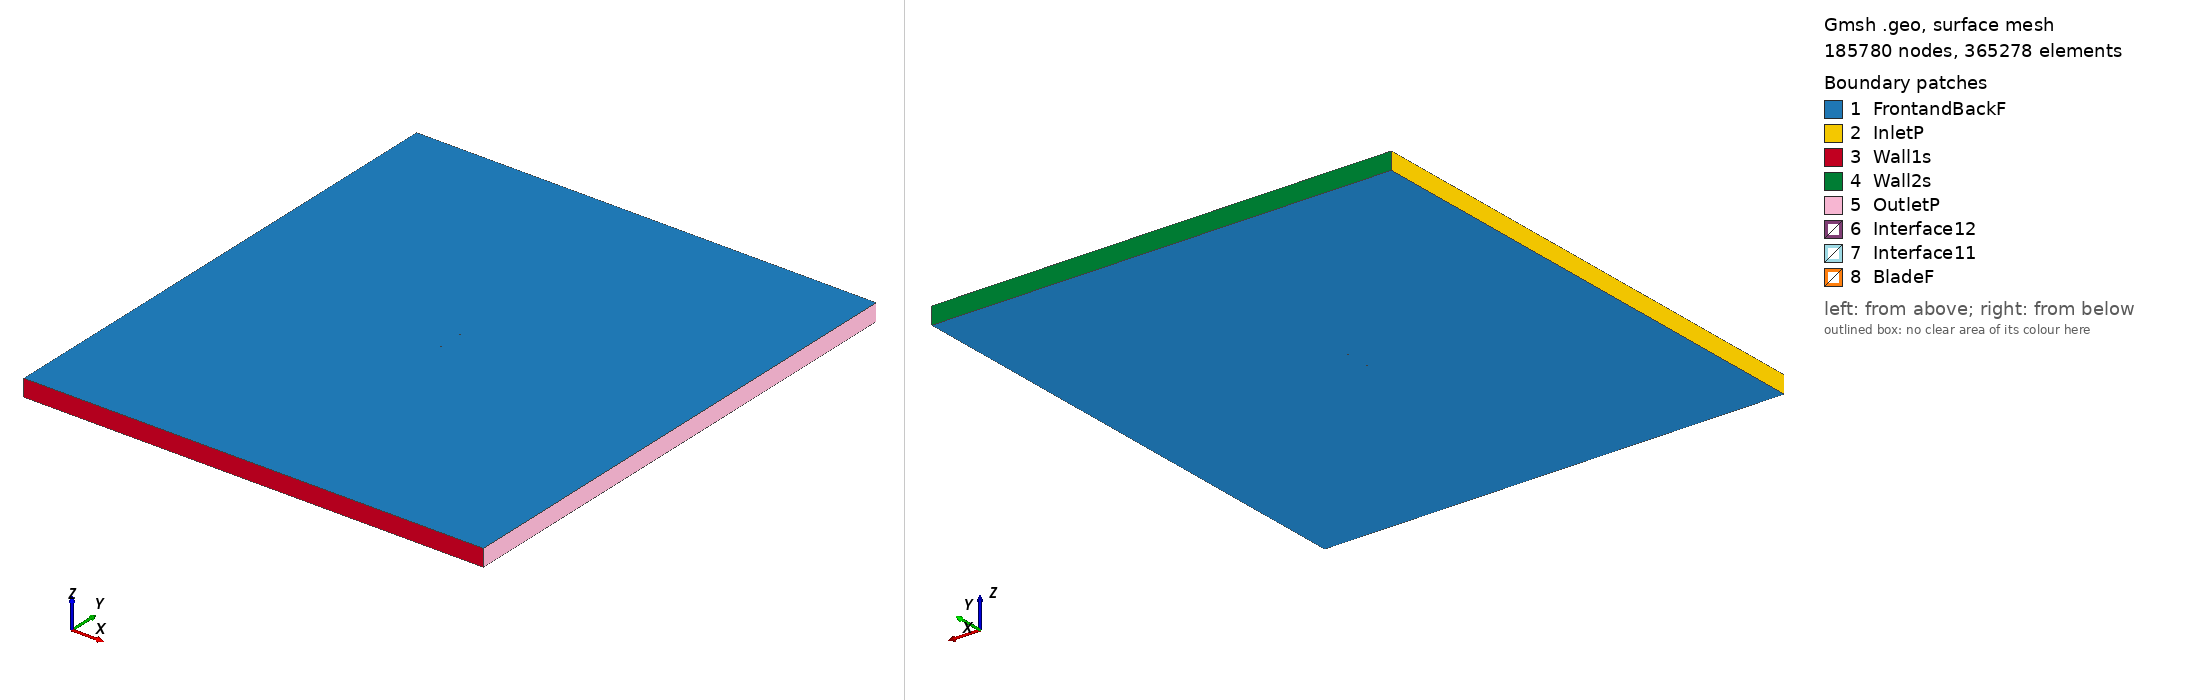

Gmsh geometry script, surface-meshed: 185780 nodes, 365278 surface elements. Boundary patches (legend numbers): 1 FrontandBackF, 2 InletP, 3 Wall1s, 4 Wall2s, 5 OutletP, 6 Interface12, 7 Interface11, 8 BladeF. Left view from above one corner, right view from below the opposite corner. Legend entries are the model's physical surfaces. The drawing asked Gmsh for element sizes between 1% and 20% of the model's largest extent; the script's own settings can give other sizes.

=== glennmartin3_tsr_2.0723_aoa_0.10424.geo (drawn) ===
SetFactory("OpenCASCADE");

Point(1) = {0.074998, 0.732004, 0, 1.0};
Point(2) = {0.067506, 0.736278, 0, 1.0};
Point(3) = {0.060011, 0.738856, 0, 1.0};
Point(4) = {0.045018, 0.742529, 0, 1.0};
Point(5) = {0.030023, 0.745481, 0, 1.0};
Point(6) = {0.015026, 0.747488, 0, 1.0};
Point(7) = {0.000029, 0.748910, 0, 1.0};
Point(8) = {-0.014970, 0.749643, 0, 1.0};
Point(9) = {-0.029969, 0.750000, 0, 1.0};
Point(10) = {-0.044970, 0.749322, 0, 1.0};
Point(11) = {-0.052472, 0.748421, 0, 1.0};
Point(12) = {-0.059975, 0.746620, 0, 1.0};
Point(13) = {-0.063728, 0.745066, 0, 1.0};
Point(14) = {-0.067482, 0.742973, 0, 1.0};
Point(15) = {-0.071237, 0.739980, 0, 1.0};
Point(16) = {-0.073116, 0.737928, 0, 1.0};
Point(17) = {-0.075000, 0.733087, 0, 1.0};
Point(18) = {-0.073128, 0.731508, 0, 1.0};
Point(19) = {-0.071254, 0.730980, 0, 1.0};
Point(20) = {-0.067505, 0.730403, 0, 1.0};
Point(21) = {-0.063755, 0.730066, 0, 1.0};
Point(22) = {-0.060006, 0.729730, 0, 1.0};
Point(23) = {-0.052506, 0.729596, 0, 1.0};
Point(24) = {-0.045006, 0.729552, 0, 1.0};
Point(25) = {-0.030007, 0.729345, 0, 1.0};
Point(26) = {-0.015007, 0.729303, 0, 1.0};
Point(27) = {-0.000007, 0.729365, 0, 1.0};
Point(28) = {0.014993, 0.729248, 0, 1.0};
Point(29) = {0.029993, 0.729221, 0, 1.0};
Point(30) = {0.044993, 0.729284, 0, 1.0};
Point(31) = {0.059994, 0.729571, 0, 1.0};
Point(32) = {0.067495, 0.729903, 0, 1.0};
Point(33) = {-0.074998, -0.732004, 0, 1.0};
Point(34) = {-0.067506, -0.736278, 0, 1.0};
Point(35) = {-0.060011, -0.738856, 0, 1.0};
Point(36) = {-0.045018, -0.742529, 0, 1.0};
Point(37) = {-0.030023, -0.745481, 0, 1.0};
Point(38) = {-0.015026, -0.747488, 0, 1.0};
Point(39) = {-0.000029, -0.748910, 0, 1.0};
Point(40) = {0.014970, -0.749643, 0, 1.0};
Point(41) = {0.029969, -0.750000, 0, 1.0};
Point(42) = {0.044970, -0.749322, 0, 1.0};
Point(43) = {0.052472, -0.748421, 0, 1.0};
Point(44) = {0.059975, -0.746620, 0, 1.0};
Point(45) = {0.063728, -0.745066, 0, 1.0};
Point(46) = {0.067482, -0.742973, 0, 1.0};
Point(47) = {0.071237, -0.739980, 0, 1.0};
Point(48) = {0.073116, -0.737928, 0, 1.0};
Point(49) = {0.075000, -0.733087, 0, 1.0};
Point(50) = {0.073128, -0.731508, 0, 1.0};
Point(51) = {0.071254, -0.730980, 0, 1.0};
Point(52) = {0.067505, -0.730403, 0, 1.0};
Point(53) = {0.063755, -0.730066, 0, 1.0};
Point(54) = {0.060006, -0.729730, 0, 1.0};
Point(55) = {0.052506, -0.729596, 0, 1.0};
Point(56) = {0.045006, -0.729552, 0, 1.0};
Point(57) = {0.030007, -0.729345, 0, 1.0};
Point(58) = {0.015007, -0.729303, 0, 1.0};
Point(59) = {0.000007, -0.729365, 0, 1.0};
Point(60) = {-0.014993, -0.729248, 0, 1.0};
Point(61) = {-0.029993, -0.729221, 0, 1.0};
Point(62) = {-0.044993, -0.729284, 0, 1.0};
Point(63) = {-0.059994, -0.729571, 0, 1.0};
Point(64) = {-0.067495, -0.729903, 0, 1.0};

// Lines: first blade (splines 1-4)
Spline(1) = {1:9};
Spline(2) = {9:24};
Spline(3) = {24:32};
Spline(4) = {32,1};

// Lines: second blade (splines 5-8)
Spline(5) = {33:41};
Spline(6) = {41:56};
Spline(7) = {56:64};
Spline(8) = {64,33};

// Outer domain (points 20001-4 and lines)
Point(65) = {-13.50000000, -15.00000000, 0, 1.0};
Point(66) = {-13.50000000, 15.00000000, 0, 1.0};
Point(67) = {13.50000000, 15.00000000, 0, 1.0};
Point(68) = {13.50000000, -15.00000000, 0, 1.0};
Line(11) = {65, 66};
Line(12) = {66, 67};
Line(13) = {67, 68};
Line(14) = {65, 68};

// Interface (between moving and stationary domain) (circles)
Circle(9) = {0, 0, 0, 0.80000000, 0, 2*Pi};
Circle(10) = {0, 0, 0, 0.80000000, 0, 2*Pi};

// Loops collect Lines/Splines/etc (blade1, blade2, domain, first circle)
Line Loop(1) = {1:4};
Line Loop(2) = {5:8};
Line Loop(3) = {11,12,13,-14};
Line Loop(4) = {9};

// BooleanDifference cuts out the circle/interface from the domain
Plane Surface(1) = {3};
Plane Surface(2) = {4};
BooleanDifference{ Surface{1}; Delete;}{ Surface{2}; Delete;}

// This one cuts out the blades from the inner circle/interface
Line Loop(6) = {10};
Plane Surface(5) = {6};
Plane Surface(6) = {1};
Plane Surface(7) = {2};
BooleanDifference{ Surface{5}; Delete;}{ Surface{6,7}; Delete;}

// extrude to 3rd dimension
Extrude {0, 0, 1} {Surface{1}; Surface{5}; Layers{1}; Recombine;}

// Physical Surfaces are the named boundaries (patches)
Physical Surface("Interface11") = {12};
Physical Surface("Interface12") = {10};

// sides of domain
Physical Surface("InletP") = {6};
Physical Surface("OutletP") = {9};

// top and bottom of domain
Physical Surface("Wall1s") = {7};
Physical Surface("Wall2s") = {8};

// Check FrontandBackF by ensuring there is nothing in the 3rd dimension
Physical Surface("FrontandBackF") = {1,11,5,21};
Physical Surface("BladeF") = {13:20};
Physical Volume("Turbine") = {2};
Physical Volume("Farfield") = {1};

// settings for airfoil boundary layer
Field[1] = BoundaryLayer;
Field[1].EdgesList = {1:8};
Field[1].hwall_n = 1e-3;
Field[1].thickness = 1.5e-2;
Field[1].ratio = 1.05;
Field[1].Quads = 1;
BoundaryLayer Field = 1;

// control points for mesh (blade and interface)
// floor((arc length / 1.5mm)/ 6) -> Transfinite Line
Transfinite Line {1,2,3,5,6,7} = 33 Using Progression 1;
Transfinite Line {4,8} = 1 Using Progression 1;
Transfinite Line {9, 15} = 800 Using Progression 1;

// For more information on gmsh syntax, visit http://gmsh.info/doc/texinfo/gmsh.html
